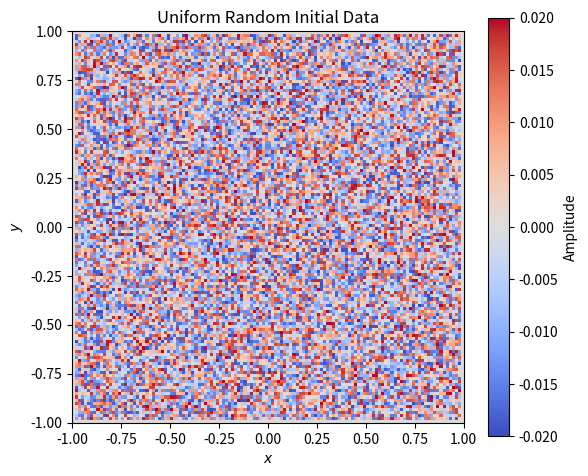

Here is the Python script that generated this plot:
"""
Random Initial Data with Homogeneous Dirichlet Boundary Conditions

This example generates uniformly distributed random initial data on the
interior of a two-dimensional Cartesian grid. The boundary values are set
equal to zero so that the initial condition satisfies homogeneous Dirichlet
boundary conditions.

The interior values are sampled independently from

    U(-amplitude, amplitude).

Such nonsmooth random data are useful for comparison with smooth initial
data generated by a Poisson problem.
"""

import matplotlib.pyplot as plt
import numpy as np


# =============================================================================
# Parameters
# =============================================================================

M = 128
L = 1.0
AMPLITUDE = 0.02
SEED = 42


# =============================================================================
# Generate random initial data
# =============================================================================

def generate_random_initial_data(
    M=128,
    amplitude=0.02,
    seed=42,
):
    """
    Generate uniformly distributed random initial data.

    Independent values are sampled from

        U(-amplitude, amplitude)

    at the interior grid points. The boundary values are set equal to zero
    to impose homogeneous Dirichlet boundary conditions.

    Parameters
    ----------
    M : int
        Total number of grid points in each spatial direction,
        including boundary points.
    amplitude : float
        Maximum magnitude of the random interior values.
    seed : int
        Random seed used for reproducibility.

    Returns
    -------
    u0 : ndarray
        Array of shape (M, M) containing the initial data.
    """

    if M < 3:
        raise ValueError("M must be at least 3.")

    if amplitude <= 0.0:
        raise ValueError("amplitude must be positive.")

    rng = np.random.default_rng(seed)

    u0 = np.zeros(
        (M, M),
        dtype=np.float64,
    )

    u0[1:-1, 1:-1] = rng.uniform(
        -amplitude,
        amplitude,
        size=(M - 2, M - 2),
    )

    return u0


# =============================================================================
# Main program
# =============================================================================

def main():
    """Generate, verify, and display the random initial data."""

    u0 = generate_random_initial_data(
        M=M,
        amplitude=AMPLITUDE,
        seed=SEED,
    )

    print(f"Grid size: {u0.shape}")
    print(f"Minimum value: {u0.min():.6f}")
    print(f"Maximum value: {u0.max():.6f}")

    boundary_max = max(
        np.max(np.abs(u0[0, :])),
        np.max(np.abs(u0[-1, :])),
        np.max(np.abs(u0[:, 0])),
        np.max(np.abs(u0[:, -1])),
    )

    print(
        "Maximum absolute boundary value: "
        f"{boundary_max:.6e}"
    )

    # -------------------------------------------------------------------------
    # Plot
    # -------------------------------------------------------------------------

    fig, ax = plt.subplots(figsize=(6, 5))

    image = ax.imshow(
        u0,
        origin="lower",
        extent=[-L, L, -L, L],
        cmap="coolwarm",
        vmin=-AMPLITUDE,
        vmax=AMPLITUDE,
    )

    fig.colorbar(
        image,
        ax=ax,
        label="Amplitude",
    )

    ax.set_title("Uniform Random Initial Data")
    ax.set_xlabel("$x$")
    ax.set_ylabel("$y$")

    fig.tight_layout()
    plt.show()


if __name__ == "__main__":
    main()
